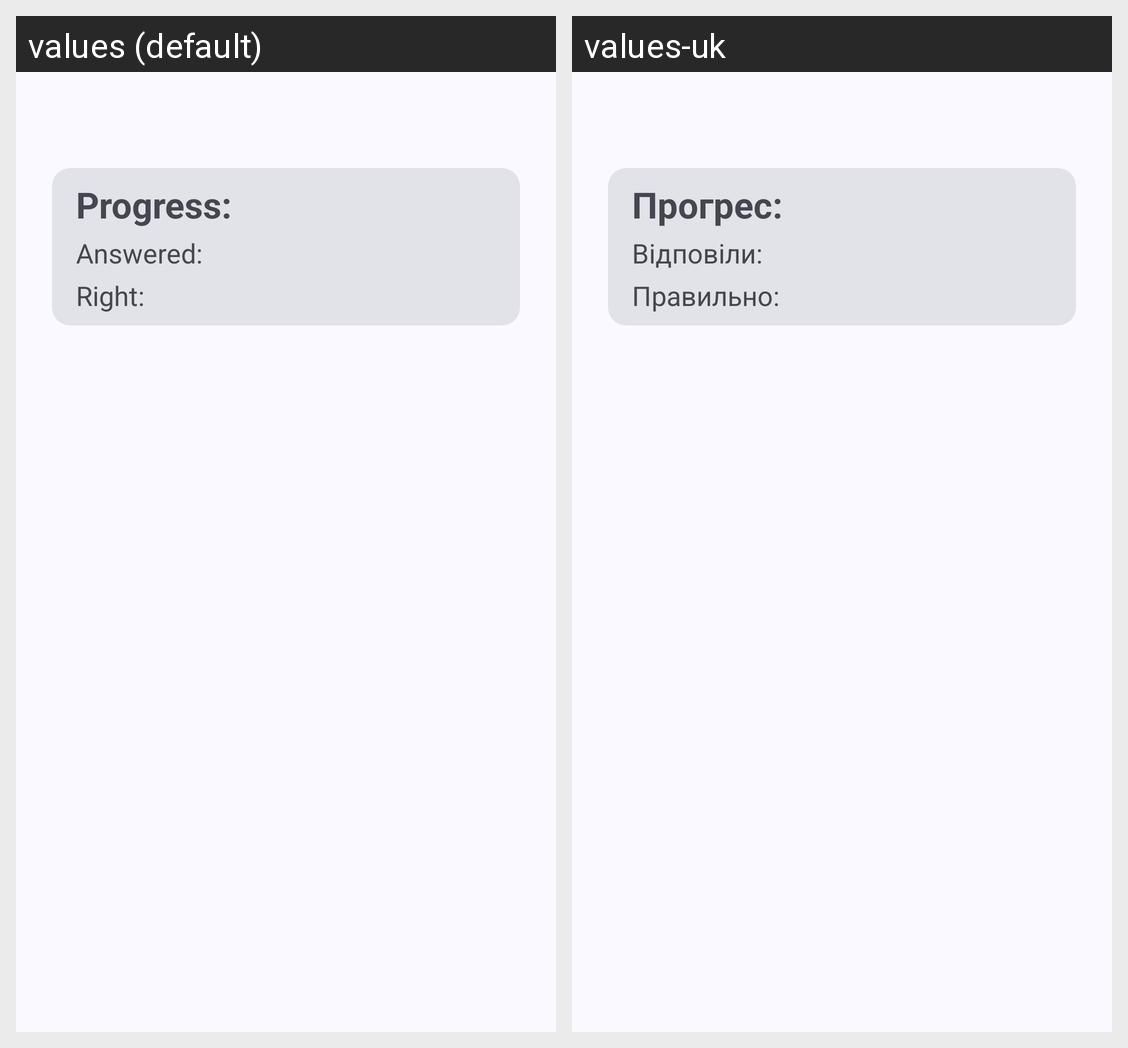

The Android screen above is rendered under two locales of the same app. Produce the string resources it draws, with the default and per-locale values.
Android screen res/layout/activity_test.xml rendered under 2 locales, left to right: values (default), values-uk. Device: Nexus 5 (rendered at 1080×1920; each locale shown at half size, 540×960, under a caption strip naming it); theme Theme.LebenInDeutschland.
Strings drawn on this screen, with the default value and each locale's value (text and hints the layout hard-codes, and strings that could not be matched under every locale, appear in the picture but are not listed):

timer
  values: Progress:
  values-uk: Прогрес:

answered
  values: Answered:
  values-uk: Відповіли:

right
  values: Right:
  values-uk: Правильно:
